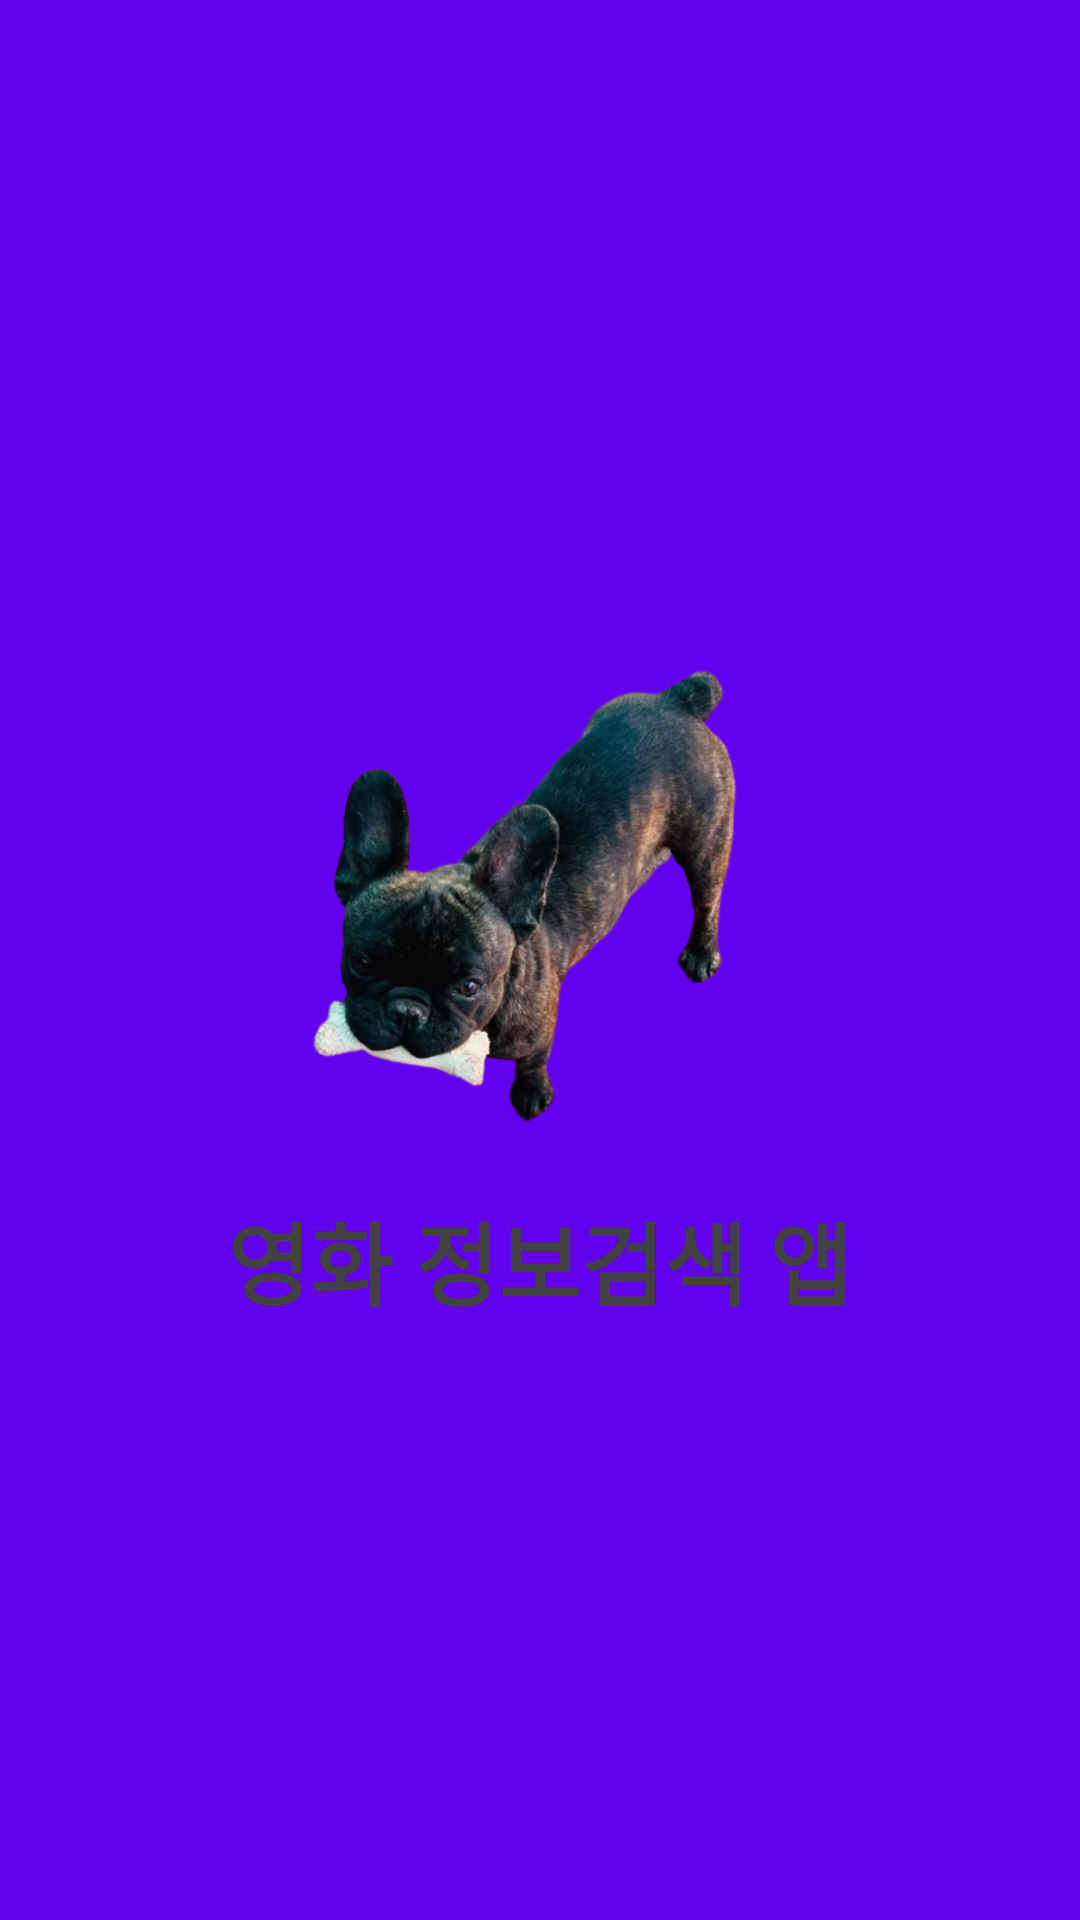

Produce the Android XML layout that renders to this screen, including the resource entries it uses.
<!-- AndroidManifest.xml: application theme Theme.NaverMovie -->
<!-- res/layout/activity_splashscreen.xml -->
<?xml version="1.0" encoding="utf-8"?>
<LinearLayout xmlns:android="http://schemas.android.com/apk/res/android"
    android:layout_width="fill_parent"
    android:layout_height="fill_parent"
    xmlns:app="http://schemas.android.com/apk/res-auto"
    android:layout_gravity="center"
    android:background="@color/colorPrimary"
    android:id="@+id/lin_lay"
    android:gravity="center"
    android:orientation="vertical">

    <ImageView
        android:layout_width="200dp"
        android:layout_height="200dp"
        android:id="@+id/splash"
        android:background="@drawable/mylogo"
        />

    <TextView
        android:id="@+id/textView5"
        android:layout_width="wrap_content"
        android:layout_height="wrap_content"
        android:text="영화 정보검색 앱"
        android:textColor="@color/cardview_dark_background"
        android:textSize="30sp"
        app:fontFamily="sans-serif-black"
        app:layout_constraintBottom_toBottomOf="parent"
        app:layout_constraintEnd_toEndOf="parent"
        app:layout_constraintStart_toStartOf="parent"
        app:layout_constraintTop_toBottomOf="@+id/splash" />

</LinearLayout>
<!-- resources referenced by this layout -->
<resources>
  <!-- drawable mylogo: png bitmap (drawable, 166101 bytes) -->
  <style name="Theme.NaverMovie" parent="Theme.MaterialComponents.Light.NoActionBar">
          
          <item name="colorPrimary">#008577</item>
          <item name="colorPrimaryVariant">#00574B</item>
          <item name="colorOnPrimary">#D81B60</item>
          
          <item name="colorSecondary">#008577</item>
          <item name="colorSecondaryVariant">#00574B</item>
          <item name="colorOnSecondary">#D81B60</item>
          
          <item name="android:statusBarColor" tools:targetApi="l">?attr/colorPrimaryVariant</item>
          
      </style>
  <!-- not gathered from this repository: default colours our renderer supplied (Android Studio template values) -->
  <color name="colorPrimary">#FF6200EE</color>
</resources>
